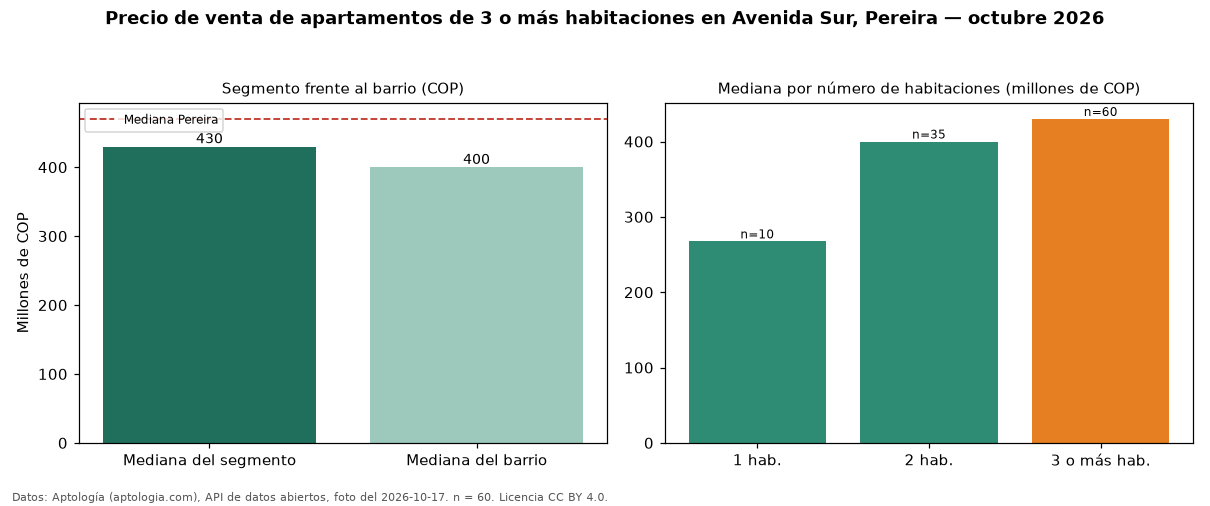

The table this chart was drawn from, first rows:
seccion, metrica, valor_cop, n
precio, mediana, 430000000, 60
habitaciones, 1, 267500000, 10
habitaciones, 2, 400000000, 35
habitaciones, 3+, 430000000, 60
barrio, mediana_barrio_todos_los_tamanos, 400000000, 105
ciudad, mediana_ciudad, 470000000, 
fuente, fecha_foto, 2026-10-17, 
fuente, atribucion, https://www.aptologia.com/venta/pereira/…, 
